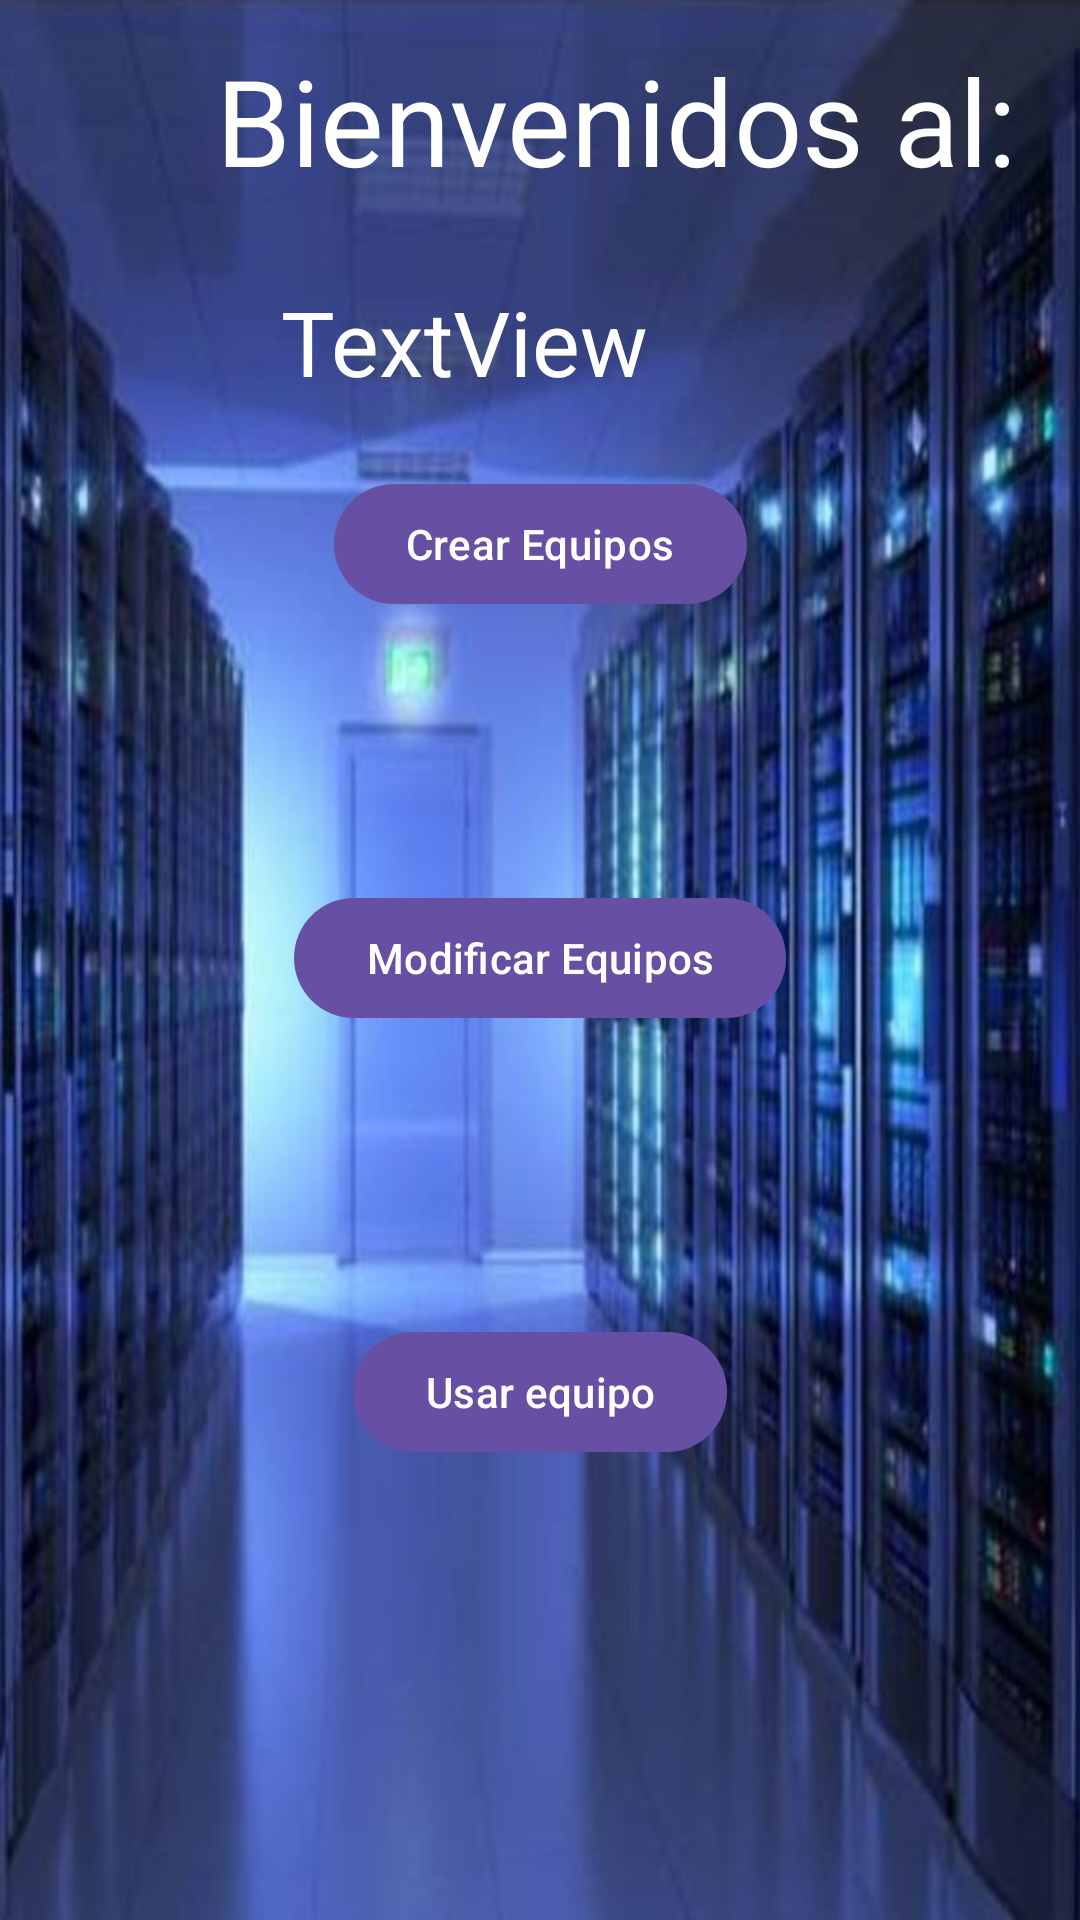

Write the Android layout XML for this screen, with the resource values it uses.
<!-- AndroidManifest.xml: application theme Theme.Virtuula -->
<!-- res/layout/fragment_class_menu.xml -->
<?xml version="1.0" encoding="utf-8"?>
<layout
    xmlns:android="http://schemas.android.com/apk/res/android"
    xmlns:app="http://schemas.android.com/apk/res-auto"
    xmlns:tools="http://schemas.android.com/tools">
    <androidx.constraintlayout.widget.ConstraintLayout
        android:layout_width="match_parent"
        android:layout_height="match_parent"
        android:background="@drawable/fondo"
        tools:context=".ClassMenuFragment">


        <Button
            android:id="@+id/btnCrearEquipos"
            android:layout_width="wrap_content"
            android:layout_height="wrap_content"
            android:text="Crear Equipos"
            app:layout_constraintBottom_toBottomOf="parent"
            app:layout_constraintEnd_toEndOf="parent"
            app:layout_constraintStart_toStartOf="parent"
            app:layout_constraintTop_toTopOf="parent"
            app:layout_constraintVertical_bias="0.266" />

        <Button
            android:id="@+id/btnModificarEquipos"
            android:layout_width="wrap_content"
            android:layout_height="wrap_content"
            android:text="Modificar Equipos"
            app:layout_constraintBottom_toBottomOf="parent"
            app:layout_constraintEnd_toEndOf="parent"
            app:layout_constraintStart_toStartOf="parent"
            app:layout_constraintTop_toTopOf="parent"
            app:layout_constraintVertical_bias="0.499" />

        <Button
            android:id="@+id/btnUsarEquipo"
            android:layout_width="wrap_content"
            android:layout_height="wrap_content"
            android:text="Usar equipo"
            app:layout_constraintBottom_toBottomOf="parent"
            app:layout_constraintEnd_toEndOf="parent"
            app:layout_constraintStart_toStartOf="parent"
            app:layout_constraintTop_toTopOf="parent"
            app:layout_constraintVertical_bias="0.743" />

        <TextView
            android:id="@+id/tvTituloAula"
            android:layout_width="wrap_content"
            android:layout_height="wrap_content"
            android:layout_marginStart="72dp"
            android:text="Bienvenidos al: "
            android:textColor="@color/white"
            android:textSize="40sp"
            app:layout_constraintBottom_toBottomOf="parent"
            app:layout_constraintStart_toStartOf="parent"
            app:layout_constraintTop_toTopOf="parent"
            app:layout_constraintVertical_bias="0.023" />

        <TextView
            android:id="@+id/tvAula"
            android:layout_width="wrap_content"
            android:layout_height="wrap_content"
            android:layout_marginEnd="144dp"
            android:textColor="@color/white"
            android:text="TextView"
            android:textSize="30sp"
            app:layout_constraintBottom_toBottomOf="parent"
            app:layout_constraintEnd_toEndOf="parent"
            app:layout_constraintTop_toTopOf="parent"
            app:layout_constraintVertical_bias="0.156" />
    </androidx.constraintlayout.widget.ConstraintLayout>
</layout>
<!-- resources referenced by this layout -->
<resources>
  <!-- drawable fondo: png bitmap (drawable, 119942 bytes) -->
  <style name="Theme.Virtuula" parent="Base.Theme.Virtuula" />
  <style name="Base.Theme.Virtuula" parent="Theme.Material3.DayNight.NoActionBar">
          
          
      </style>
  <!-- not gathered from this repository: default colours our renderer supplied (Android Studio template values) -->
  <color name="white">#FFFFFFFF</color>
</resources>
